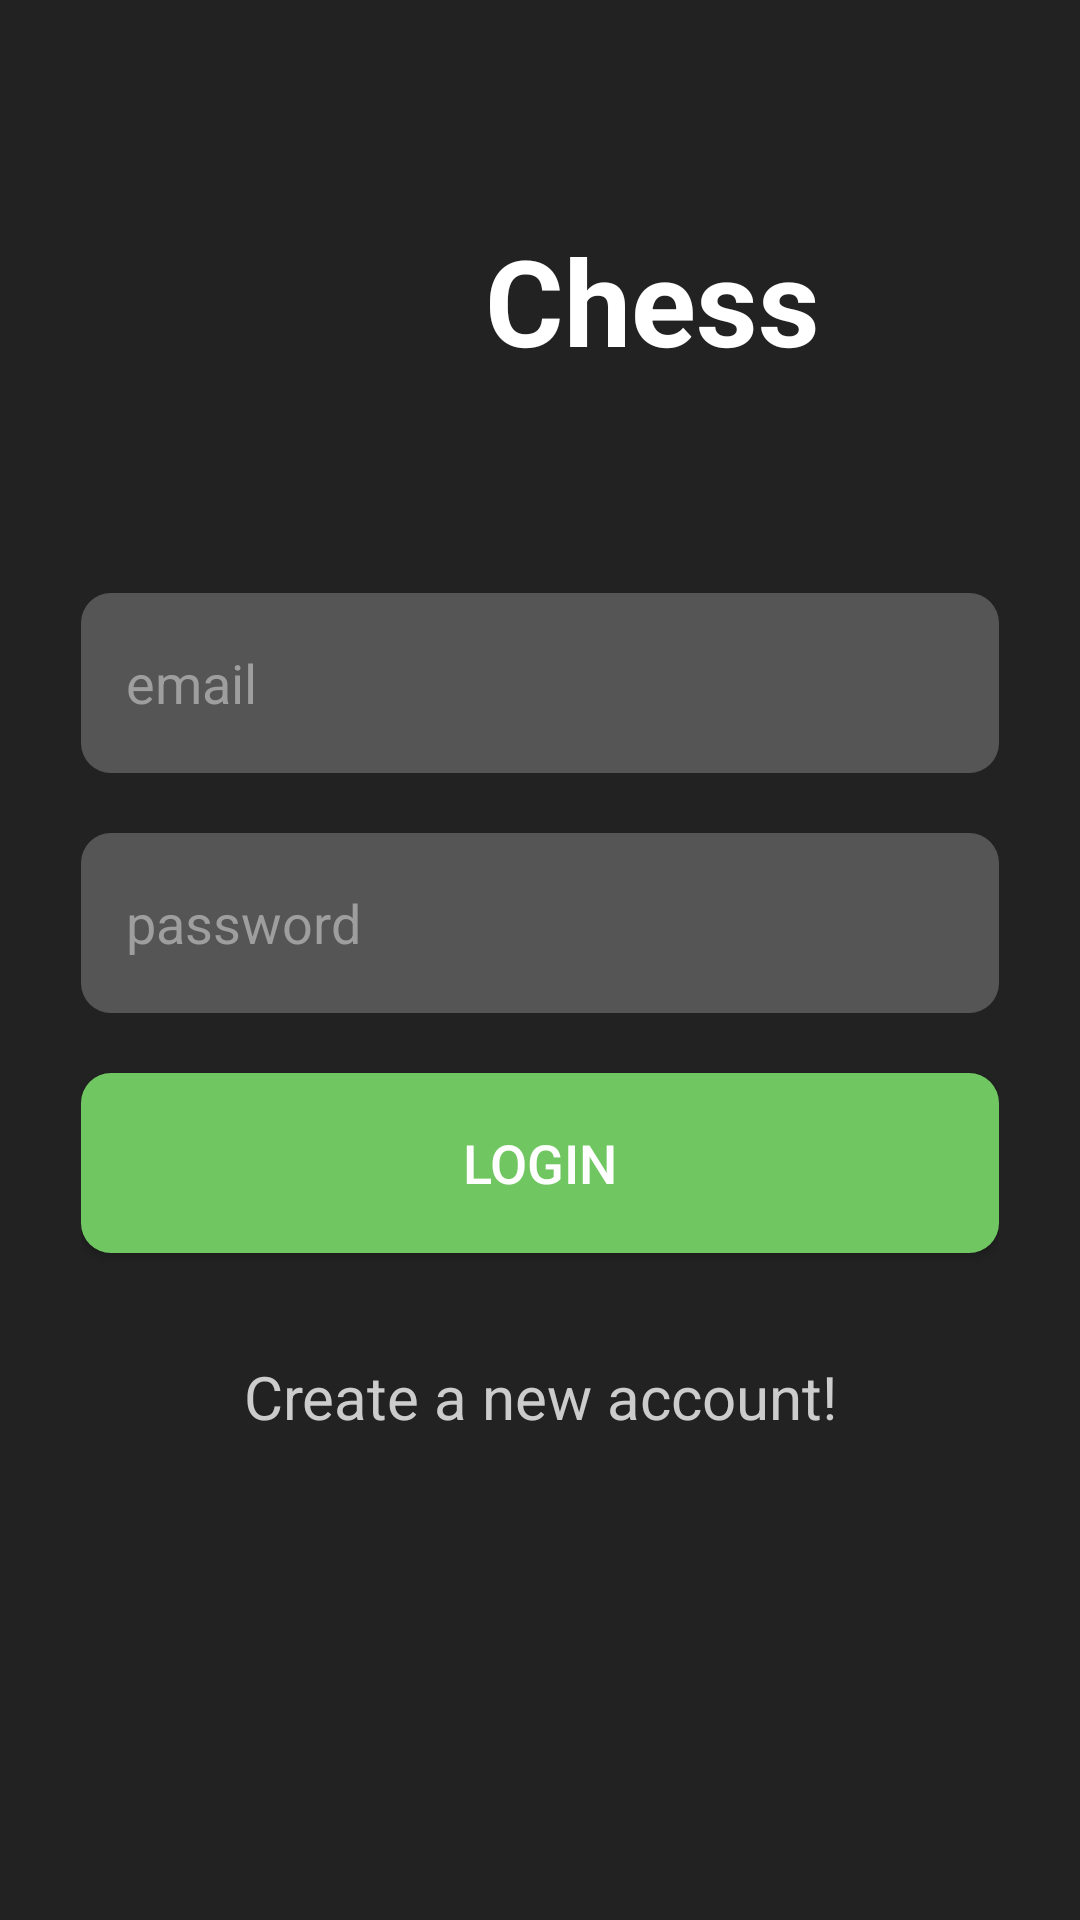

Here is an Android app screen rendered from its layout file. Give the layout XML and the strings, colors and styles it references.
<!-- AndroidManifest.xml: application theme Theme.Chess_Mobile -->
<!-- res/layout/activity_login.xml -->
<?xml version="1.0" encoding="utf-8"?>
<androidx.constraintlayout.widget.ConstraintLayout xmlns:android="http://schemas.android.com/apk/res/android"
    xmlns:app="http://schemas.android.com/apk/res-auto"
    xmlns:tools="http://schemas.android.com/tools"
    android:id="@+id/main"
    android:layout_width="match_parent"
    android:layout_height="match_parent"
    android:background="#222222"
    tools:context=".view.activities.LoginActivity">

    
    <LinearLayout
        android:id="@+id/logoLayout"
        android:layout_width="wrap_content"
        android:layout_height="wrap_content"
        android:gravity="center"
        android:orientation="horizontal"
        android:layout_marginBottom="60dp"
        app:layout_constraintEnd_toEndOf="parent"
        app:layout_constraintStart_toStartOf="parent"
        app:layout_constraintTop_toTopOf="parent"
        app:layout_constraintBottom_toTopOf="@+id/inputLayout"
        app:layout_constraintVertical_chainStyle="packed"
        app:layout_constraintVertical_bias="0.3">

        <ImageView
            android:layout_width="75dp"
            android:layout_height="75dp"
            android:src="@drawable/asset_piece_classic_w_knight" />

        <TextView
            android:layout_width="wrap_content"
            android:layout_height="wrap_content"
            android:text="Chess"
            android:textColor="#FFFFFF"
            android:textSize="40sp"
            android:textStyle="bold" />
    </LinearLayout>

    
    <LinearLayout
        android:id="@+id/inputLayout"
        android:layout_width="0dp"
        android:layout_height="wrap_content"
        android:layout_marginStart="30dp"
        android:layout_marginEnd="30dp"
        android:orientation="vertical"
        app:layout_constraintBottom_toBottomOf="parent"
        app:layout_constraintEnd_toEndOf="parent"
        app:layout_constraintStart_toStartOf="parent"
        app:layout_constraintTop_toBottomOf="@+id/logoLayout"
        app:layout_constraintWidth_percent="0.85">

        
        <EditText
            android:id="@+id/loginTextEmail"
            android:layout_width="match_parent"
            android:layout_height="60dp"
            android:background="@drawable/rounded_edittext_bg"
            android:drawablePadding="10dp"
            android:hint="@string/email_text"
            android:inputType="textEmailAddress"
            android:paddingStart="15dp"
            android:paddingEnd="15dp"
            android:textColor="#FFFFFF"
            android:textColorHint="#9E9E9E"
            android:autofillHints="emailAddress" />

        
        <EditText
            android:id="@+id/loginTextPassword"
            android:layout_width="match_parent"
            android:layout_height="60dp"
            android:layout_marginTop="20dp"
            android:background="@drawable/rounded_edittext_bg"
            android:drawablePadding="10dp"
            android:hint="@string/password_text"
            android:inputType="textPassword"
            android:paddingStart="15dp"
            android:paddingEnd="15dp"
            android:textColor="#FFFFFF"
            android:textColorHint="#9E9E9E"
            android:autofillHints="password" />

        
        <androidx.appcompat.widget.AppCompatButton
            android:backgroundTint="@null"
            android:id="@+id/loginButton"
            android:layout_width="match_parent"
            android:layout_height="60dp"
            android:layout_marginTop="20dp"
            android:background="@drawable/rounded_button_bg"
            android:text="@string/login_text"
            android:textColor="#FFFFFF"
            android:textSize="18sp" />

        
        <TextView
            android:id="@+id/registerLink"
            android:layout_width="wrap_content"
            android:layout_height="56dp"
            android:layout_gravity="center"
            android:layout_marginTop="20dp"
            android:clickable="true"
            android:focusable="true"
            android:gravity="center"
            android:minWidth="150dp"
            android:padding="12dp"
            android:text="@string/register_text"
            android:textColor="#CCCCCC"
            android:textSize="20sp" />
    </LinearLayout>

</androidx.constraintlayout.widget.ConstraintLayout>
<!-- resources referenced by this layout -->
<resources>
  <!-- drawable rounded_button_bg (drawable) -->
  <?xml version="1.0" encoding="utf-8"?>
  <shape xmlns:android="http://schemas.android.com/apk/res/android"
      android:shape="rectangle">
      <solid android:color="#70C761" />
      <corners android:radius="10dp" />
  </shape>
  <!-- drawable rounded_edittext_bg (drawable) -->
  <?xml version="1.0" encoding="utf-8"?>
  <shape xmlns:android="http://schemas.android.com/apk/res/android"
      android:shape="rectangle">
      <solid android:color="#555555" />
      <corners android:radius="10dp" />
  </shape>
  <string name="email_text">email</string>
  <string name="login_text">login</string>
  <string name="password_text">password</string>
  <string name="register_text">Create a new account!</string>
  <style name="Theme.Chess_Mobile" parent="Base.Theme.Chess_Mobile" />
  <style name="Base.Theme.Chess_Mobile" parent="Theme.Material3.DayNight.NoActionBar">
          
          
      </style>
</resources>
